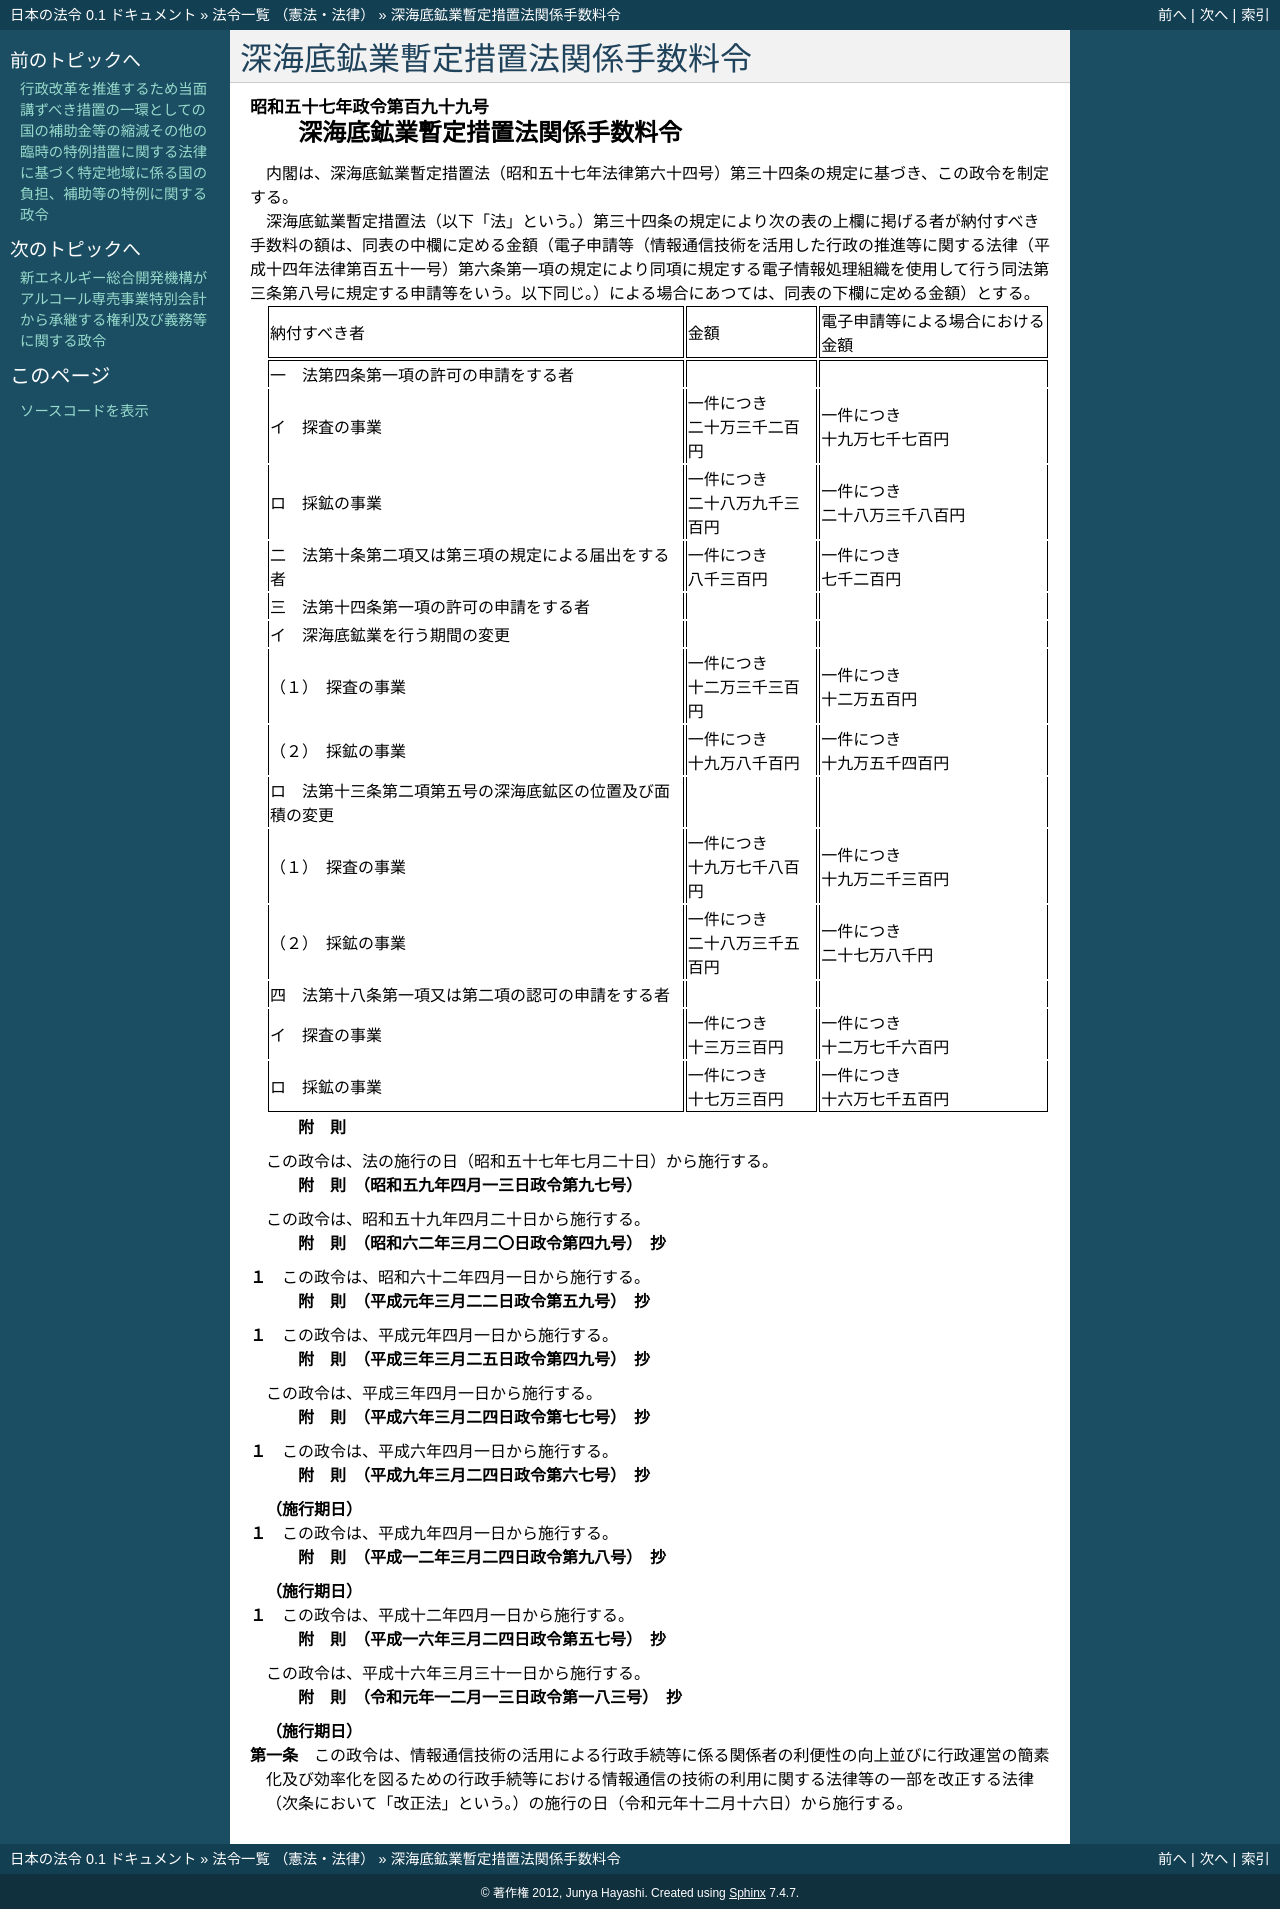

repository: ledmonster/japanese-law · page: doc/357/357CO0000000199_20191216_501CO0000000183.html · generator: sphinx

.. _357CO0000000199_20191216_501CO0000000183:

:orphan:

================================
深海底鉱業暫定措置法関係手数料令
================================

.. raw:: html
    
    
    <main id="contentsLaw" class="active">
    <div id="innerDocument" class="active">
    
    
    
    
    <div style="margin-bottom: 12px;">
    <div id="lawTitleNo" style="font-size: 1.067rem; font-weight: bold;" class="_shokanBoxParent">昭和五十七年政令第百九十九号<div class="_shokanBox"></div>
    <div class="_inyoBox" id="_inyo_"></div>
    </div>
    <div id="lawTitle" style="margin-left: 3rem; font-size: 1.5rem; font-weight: bold; line-height: 1.25em;" class="_shokanBoxParent">
    <span data-xpath="">深海底鉱業暫定措置法関係手数料令</span><div class="_shokanBox" id="_shokan_"><div class="_shokanBtnIcons"></div></div>
    <div class="_inyoBox" id="_inyo_"></div>
    </div>
    </div><section id="EnactStatement" class="active EnactStatement"><div class="_div_EnactStatement _shokanBoxParent" style="text-indent: 1em;">
    <span data-xpath="">内閣は、深海底鉱業暫定措置法（昭和五十七年法律第六十四号）第三十四条の規定に基づき、この政令を制定する。</span><div class="_shokanBox" id="_shokan_"><div class="_shokanBtnIcons"></div></div>
    <div class="_inyoBox" id="_inyo_"></div>
    </div></section><section id="MainProvision" class="active MainProvision"><section class="active Paragraph"><div style="text-indent: 1em;" class="_div_ParagraphSentence _shokanBoxParent">
    <span data-xpath="">深海底鉱業暫定措置法（以下「法」という。）第三十四条の規定により次の表の上欄に掲げる者が納付すべき手数料の額は、同表の中欄に定める金額（電子申請等（情報通信技術を活用した行政の推進等に関する法律（平成十四年法律第百五十一号）第六条第一項の規定により同項に規定する電子情報処理組織を使用して行う同法第三条第八号に規定する申請等をいう。以下同じ。）による場合にあつては、同表の下欄に定める金額）とする。</span><div class="_shokanBox" id="_shokan_"><div class="_shokanBtnIcons"></div></div>
    <div class="_inyoBox" id="_inyo_"></div>
    </div>
    <div class="_shokanBoxParent">
    <table class="Table" style="margin-left: 1em;">
    <tr class="TableRow">
    <td style="border-top: black solid 1px; border-bottom: black solid 1px; border-left: black solid 1px; border-right: black solid 1px;" class="col-pad"><div><span data-xpath="">納付すべき者</span></div></td>
    <td style="border-top: black solid 1px; border-bottom: black solid 1px; border-left: black solid 1px; border-right: black solid 1px;" class="col-pad"><div><span data-xpath="">金額</span></div></td>
    <td style="border-top: black solid 1px; border-bottom: black solid 1px; border-left: black solid 1px; border-right: black solid 1px;" class="col-pad"><div><span data-xpath="">電子申請等による場合における金額</span></div></td>
    </tr>
    <tr class="TableRow">
    <td style="border-top: black solid 1px; border-bottom: black none 1px; border-left: black solid 1px; border-right: black solid 1px;" class="col-pad"><div><span data-xpath="">一　法第四条第一項の許可の申請をする者</span></div></td>
    <td style="border-top: black solid 1px; border-bottom: black none 1px; border-left: black solid 1px; border-right: black solid 1px;" class="col-pad"><div><span data-xpath="">　</span></div></td>
    <td style="border-top: black solid 1px; border-bottom: black none 1px; border-left: black solid 1px; border-right: black solid 1px;" class="col-pad"><div><span data-xpath="">　</span></div></td>
    </tr>
    <tr class="TableRow">
    <td style="border-top: black none 1px; border-bottom: black none 1px; border-left: black solid 1px; border-right: black solid 1px;" class="col-pad"><div><span data-xpath="">イ　探査の事業</span></div></td>
    <td style="border-top: black none 1px; border-bottom: black none 1px; border-left: black solid 1px; border-right: black solid 1px;" class="col-pad"><div>
    <span data-xpath="">一件につき</span><br><span data-xpath="">二十万三千二百円</span>
    </div></td>
    <td style="border-top: black none 1px; border-bottom: black none 1px; border-left: black solid 1px; border-right: black solid 1px;" class="col-pad"><div>
    <span data-xpath="">一件につき</span><br><span data-xpath="">十九万七千七百円</span>
    </div></td>
    </tr>
    <tr class="TableRow">
    <td style="border-top: black none 1px; border-bottom: black none 1px; border-left: black solid 1px; border-right: black solid 1px;" class="col-pad"><div><span data-xpath="">ロ　採鉱の事業</span></div></td>
    <td style="border-top: black none 1px; border-bottom: black none 1px; border-left: black solid 1px; border-right: black solid 1px;" class="col-pad"><div>
    <span data-xpath="">一件につき</span><br><span data-xpath="">二十八万九千三百円</span>
    </div></td>
    <td style="border-top: black none 1px; border-bottom: black none 1px; border-left: black solid 1px; border-right: black solid 1px;" class="col-pad"><div>
    <span data-xpath="">一件につき</span><br><span data-xpath="">二十八万三千八百円</span>
    </div></td>
    </tr>
    <tr class="TableRow">
    <td style="border-top: black none 1px; border-bottom: black none 1px; border-left: black solid 1px; border-right: black solid 1px;" class="col-pad"><div><span data-xpath="">二　法第十条第二項又は第三項の規定による届出をする者</span></div></td>
    <td style="border-top: black none 1px; border-bottom: black none 1px; border-left: black solid 1px; border-right: black solid 1px;" class="col-pad"><div>
    <span data-xpath="">一件につき</span><br><span data-xpath="">八千三百円</span>
    </div></td>
    <td style="border-top: black none 1px; border-bottom: black none 1px; border-left: black solid 1px; border-right: black solid 1px;" class="col-pad"><div>
    <span data-xpath="">一件につき</span><br><span data-xpath="">七千二百円</span>
    </div></td>
    </tr>
    <tr class="TableRow">
    <td style="border-top: black none 1px; border-bottom: black none 1px; border-left: black solid 1px; border-right: black solid 1px;" class="col-pad"><div><span data-xpath="">三　法第十四条第一項の許可の申請をする者</span></div></td>
    <td style="border-top: black none 1px; border-bottom: black none 1px; border-left: black solid 1px; border-right: black solid 1px;" class="col-pad"><div><span data-xpath="">　</span></div></td>
    <td style="border-top: black none 1px; border-bottom: black none 1px; border-left: black solid 1px; border-right: black solid 1px;" class="col-pad"><div><span data-xpath="">　</span></div></td>
    </tr>
    <tr class="TableRow">
    <td style="border-top: black none 1px; border-bottom: black none 1px; border-left: black solid 1px; border-right: black solid 1px;" class="col-pad"><div><span data-xpath="">イ　深海底鉱業を行う期間の変更</span></div></td>
    <td style="border-top: black none 1px; border-bottom: black none 1px; border-left: black solid 1px; border-right: black solid 1px;" class="col-pad"><div><span data-xpath="">　</span></div></td>
    <td style="border-top: black none 1px; border-bottom: black none 1px; border-left: black solid 1px; border-right: black solid 1px;" class="col-pad"><div><span data-xpath="">　</span></div></td>
    </tr>
    <tr class="TableRow">
    <td style="border-top: black none 1px; border-bottom: black none 1px; border-left: black solid 1px; border-right: black solid 1px;" class="col-pad"><div><span data-xpath="">（１）　探査の事業</span></div></td>
    <td style="border-top: black none 1px; border-bottom: black none 1px; border-left: black solid 1px; border-right: black solid 1px;" class="col-pad"><div>
    <span data-xpath="">一件につき</span><br><span data-xpath="">十二万三千三百円</span>
    </div></td>
    <td style="border-top: black none 1px; border-bottom: black none 1px; border-left: black solid 1px; border-right: black solid 1px;" class="col-pad"><div>
    <span data-xpath="">一件につき</span><br><span data-xpath="">十二万五百円</span>
    </div></td>
    </tr>
    <tr class="TableRow">
    <td style="border-top: black none 1px; border-bottom: black none 1px; border-left: black solid 1px; border-right: black solid 1px;" class="col-pad"><div><span data-xpath="">（２）　採鉱の事業</span></div></td>
    <td style="border-top: black none 1px; border-bottom: black none 1px; border-left: black solid 1px; border-right: black solid 1px;" class="col-pad"><div>
    <span data-xpath="">一件につき</span><br><span data-xpath="">十九万八千百円</span>
    </div></td>
    <td style="border-top: black none 1px; border-bottom: black none 1px; border-left: black solid 1px; border-right: black solid 1px;" class="col-pad"><div>
    <span data-xpath="">一件につき</span><br><span data-xpath="">十九万五千四百円</span>
    </div></td>
    </tr>
    <tr class="TableRow">
    <td style="border-top: black none 1px; border-bottom: black none 1px; border-left: black solid 1px; border-right: black solid 1px;" class="col-pad"><div><span data-xpath="">ロ　法第十三条第二項第五号の深海底鉱区の位置及び面積の変更</span></div></td>
    <td style="border-top: black none 1px; border-bottom: black none 1px; border-left: black solid 1px; border-right: black solid 1px;" class="col-pad"><div><span data-xpath="">　</span></div></td>
    <td style="border-top: black none 1px; border-bottom: black none 1px; border-left: black solid 1px; border-right: black solid 1px;" class="col-pad"><div><span data-xpath="">　</span></div></td>
    </tr>
    <tr class="TableRow">
    <td style="border-top: black none 1px; border-bottom: black none 1px; border-left: black solid 1px; border-right: black solid 1px;" class="col-pad"><div><span data-xpath="">（１）　探査の事業</span></div></td>
    <td style="border-top: black none 1px; border-bottom: black none 1px; border-left: black solid 1px; border-right: black solid 1px;" class="col-pad"><div>
    <span data-xpath="">一件につき</span><br><span data-xpath="">十九万七千八百円</span>
    </div></td>
    <td style="border-top: black none 1px; border-bottom: black none 1px; border-left: black solid 1px; border-right: black solid 1px;" class="col-pad"><div>
    <span data-xpath="">一件につき</span><br><span data-xpath="">十九万二千三百円</span>
    </div></td>
    </tr>
    <tr class="TableRow">
    <td style="border-top: black none 1px; border-bottom: black none 1px; border-left: black solid 1px; border-right: black solid 1px;" class="col-pad"><div><span data-xpath="">（２）　採鉱の事業</span></div></td>
    <td style="border-top: black none 1px; border-bottom: black none 1px; border-left: black solid 1px; border-right: black solid 1px;" class="col-pad"><div>
    <span data-xpath="">一件につき</span><br><span data-xpath="">二十八万三千五百円</span>
    </div></td>
    <td style="border-top: black none 1px; border-bottom: black none 1px; border-left: black solid 1px; border-right: black solid 1px;" class="col-pad"><div>
    <span data-xpath="">一件につき</span><br><span data-xpath="">二十七万八千円</span>
    </div></td>
    </tr>
    <tr class="TableRow">
    <td style="border-top: black none 1px; border-bottom: black none 1px; border-left: black solid 1px; border-right: black solid 1px;" class="col-pad"><div><span data-xpath="">四　法第十八条第一項又は第二項の認可の申請をする者</span></div></td>
    <td style="border-top: black none 1px; border-bottom: black none 1px; border-left: black solid 1px; border-right: black solid 1px;" class="col-pad"><div><span data-xpath="">　</span></div></td>
    <td style="border-top: black none 1px; border-bottom: black none 1px; border-left: black solid 1px; border-right: black solid 1px;" class="col-pad"><div><span data-xpath="">　</span></div></td>
    </tr>
    <tr class="TableRow">
    <td style="border-top: black none 1px; border-bottom: black none 1px; border-left: black solid 1px; border-right: black solid 1px;" class="col-pad"><div><span data-xpath="">イ　探査の事業</span></div></td>
    <td style="border-top: black none 1px; border-bottom: black none 1px; border-left: black solid 1px; border-right: black solid 1px;" class="col-pad"><div>
    <span data-xpath="">一件につき</span><br><span data-xpath="">十三万三百円</span>
    </div></td>
    <td style="border-top: black none 1px; border-bottom: black none 1px; border-left: black solid 1px; border-right: black solid 1px;" class="col-pad"><div>
    <span data-xpath="">一件につき</span><br><span data-xpath="">十二万七千六百円</span>
    </div></td>
    </tr>
    <tr class="TableRow">
    <td style="border-top: black none 1px; border-bottom: black solid 1px; border-left: black solid 1px; border-right: black solid 1px;" class="col-pad"><div><span data-xpath="">ロ　採鉱の事業</span></div></td>
    <td style="border-top: black none 1px; border-bottom: black solid 1px; border-left: black solid 1px; border-right: black solid 1px;" class="col-pad"><div>
    <span data-xpath="">一件につき</span><br><span data-xpath="">十七万三百円</span>
    </div></td>
    <td style="border-top: black none 1px; border-bottom: black solid 1px; border-left: black solid 1px; border-right: black solid 1px;" class="col-pad"><div>
    <span data-xpath="">一件につき</span><br><span data-xpath="">十六万七千五百円</span>
    </div></td>
    </tr>
    </table>
    <div class="_shokanBox"></div>
    <div class="_inyoBox"></div>
    </div></section></section><section id="" class="active SupplProvision"><div class="_div_SupplProvisionLabel SupplProvisionLabel _shokanBoxParent" style="margin-bottom: 10px; margin-left: 3em; font-weight: bold;">
    <span data-xpath="">附　則</span><div class="_shokanBox" id="_shokan_"><div class="_shokanBtnIcons"></div></div>
    <div class="_inyoBox" id="_inyo_"></div>
    </div>
    <section class="active Paragraph"><div style="text-indent: 1em;" class="_div_ParagraphSentence _shokanBoxParent">
    <span data-xpath="">この政令は、法の施行の日（昭和五十七年七月二十日）から施行する。</span><div class="_shokanBox" id="_shokan_"><div class="_shokanBtnIcons"></div></div>
    <div class="_inyoBox" id="_inyo_"></div>
    </div></section></section><section id="" class="active SupplProvision"><div class="_div_SupplProvisionLabel SupplProvisionLabel _shokanBoxParent" style="margin-bottom: 10px; margin-left: 3em; font-weight: bold;">
    <span data-xpath="">附　則</span>　（昭和五九年四月一三日政令第九七号）<div class="_shokanBox" id="_shokan_"><div class="_shokanBtnIcons"></div></div>
    <div class="_inyoBox" id="_inyo_"></div>
    </div>
    <section class="active Paragraph"><div style="text-indent: 1em;" class="_div_ParagraphSentence _shokanBoxParent">
    <span data-xpath="">この政令は、昭和五十九年四月二十日から施行する。</span><div class="_shokanBox" id="_shokan_"><div class="_shokanBtnIcons"></div></div>
    <div class="_inyoBox" id="_inyo_"></div>
    </div></section></section><section id="" class="active SupplProvision"><div class="_div_SupplProvisionLabel SupplProvisionLabel _shokanBoxParent" style="margin-bottom: 10px; margin-left: 3em; font-weight: bold;">
    <span data-xpath="">附　則</span>　（昭和六二年三月二〇日政令第四九号）　抄<div class="_shokanBox" id="_shokan_"><div class="_shokanBtnIcons"></div></div>
    <div class="_inyoBox" id="_inyo_"></div>
    </div>
    <section class="active Paragraph"><div style="margin-left: 1em; text-indent: -1em;" class="_div_ParagraphSentence _shokanBoxParent">
    <span style="font-weight: bold;">１</span>　<span data-xpath="">この政令は、昭和六十二年四月一日から施行する。</span><div class="_shokanBox" id="_shokan_"><div class="_shokanBtnIcons"></div></div>
    <div class="_inyoBox" id="_inyo_"></div>
    </div></section></section><section id="" class="active SupplProvision"><div class="_div_SupplProvisionLabel SupplProvisionLabel _shokanBoxParent" style="margin-bottom: 10px; margin-left: 3em; font-weight: bold;">
    <span data-xpath="">附　則</span>　（平成元年三月二二日政令第五九号）　抄<div class="_shokanBox" id="_shokan_"><div class="_shokanBtnIcons"></div></div>
    <div class="_inyoBox" id="_inyo_"></div>
    </div>
    <section class="active Paragraph"><div style="margin-left: 1em; text-indent: -1em;" class="_div_ParagraphSentence _shokanBoxParent">
    <span style="font-weight: bold;">１</span>　<span data-xpath="">この政令は、平成元年四月一日から施行する。</span><div class="_shokanBox" id="_shokan_"><div class="_shokanBtnIcons"></div></div>
    <div class="_inyoBox" id="_inyo_"></div>
    </div></section></section><section id="" class="active SupplProvision"><div class="_div_SupplProvisionLabel SupplProvisionLabel _shokanBoxParent" style="margin-bottom: 10px; margin-left: 3em; font-weight: bold;">
    <span data-xpath="">附　則</span>　（平成三年三月二五日政令第四九号）　抄<div class="_shokanBox" id="_shokan_"><div class="_shokanBtnIcons"></div></div>
    <div class="_inyoBox" id="_inyo_"></div>
    </div>
    <section class="active Paragraph"><div style="text-indent: 1em;" class="_div_ParagraphSentence _shokanBoxParent">
    <span data-xpath="">この政令は、平成三年四月一日から施行する。</span><div class="_shokanBox" id="_shokan_"><div class="_shokanBtnIcons"></div></div>
    <div class="_inyoBox" id="_inyo_"></div>
    </div></section></section><section id="" class="active SupplProvision"><div class="_div_SupplProvisionLabel SupplProvisionLabel _shokanBoxParent" style="margin-bottom: 10px; margin-left: 3em; font-weight: bold;">
    <span data-xpath="">附　則</span>　（平成六年三月二四日政令第七七号）　抄<div class="_shokanBox" id="_shokan_"><div class="_shokanBtnIcons"></div></div>
    <div class="_inyoBox" id="_inyo_"></div>
    </div>
    <section class="active Paragraph"><div style="margin-left: 1em; text-indent: -1em;" class="_div_ParagraphSentence _shokanBoxParent">
    <span style="font-weight: bold;">１</span>　<span data-xpath="">この政令は、平成六年四月一日から施行する。</span><div class="_shokanBox" id="_shokan_"><div class="_shokanBtnIcons"></div></div>
    <div class="_inyoBox" id="_inyo_"></div>
    </div></section></section><section id="" class="active SupplProvision"><div class="_div_SupplProvisionLabel SupplProvisionLabel _shokanBoxParent" style="margin-bottom: 10px; margin-left: 3em; font-weight: bold;">
    <span data-xpath="">附　則</span>　（平成九年三月二四日政令第六七号）　抄<div class="_shokanBox" id="_shokan_"><div class="_shokanBtnIcons"></div></div>
    <div class="_inyoBox" id="_inyo_"></div>
    </div>
    <section class="active Paragraph"><div id="" style="margin-left: 1em; font-weight: bold;" class="_div_ParagraphCaption _shokanBoxParent">
    <span data-xpath="">（施行期日）</span><div class="_shokanBox"></div>
    <div class="_inyoBox"></div>
    </div>
    <div style="margin-left: 1em; text-indent: -1em;" class="_div_ParagraphSentence _shokanBoxParent">
    <span style="font-weight: bold;">１</span>　<span data-xpath="">この政令は、平成九年四月一日から施行する。</span><div class="_shokanBox" id="_shokan_"><div class="_shokanBtnIcons"></div></div>
    <div class="_inyoBox" id="_inyo_"></div>
    </div></section></section><section id="" class="active SupplProvision"><div class="_div_SupplProvisionLabel SupplProvisionLabel _shokanBoxParent" style="margin-bottom: 10px; margin-left: 3em; font-weight: bold;">
    <span data-xpath="">附　則</span>　（平成一二年三月二四日政令第九八号）　抄<div class="_shokanBox" id="_shokan_"><div class="_shokanBtnIcons"></div></div>
    <div class="_inyoBox" id="_inyo_"></div>
    </div>
    <section class="active Paragraph"><div id="" style="margin-left: 1em; font-weight: bold;" class="_div_ParagraphCaption _shokanBoxParent">
    <span data-xpath="">（施行期日）</span><div class="_shokanBox"></div>
    <div class="_inyoBox"></div>
    </div>
    <div style="margin-left: 1em; text-indent: -1em;" class="_div_ParagraphSentence _shokanBoxParent">
    <span style="font-weight: bold;">１</span>　<span data-xpath="">この政令は、平成十二年四月一日から施行する。</span><div class="_shokanBox" id="_shokan_"><div class="_shokanBtnIcons"></div></div>
    <div class="_inyoBox" id="_inyo_"></div>
    </div></section></section><section id="" class="active SupplProvision"><div class="_div_SupplProvisionLabel SupplProvisionLabel _shokanBoxParent" style="margin-bottom: 10px; margin-left: 3em; font-weight: bold;">
    <span data-xpath="">附　則</span>　（平成一六年三月二四日政令第五七号）　抄<div class="_shokanBox" id="_shokan_"><div class="_shokanBtnIcons"></div></div>
    <div class="_inyoBox" id="_inyo_"></div>
    </div>
    <section class="active Paragraph"><div style="text-indent: 1em;" class="_div_ParagraphSentence _shokanBoxParent">
    <span data-xpath="">この政令は、平成十六年三月三十一日から施行する。</span><div class="_shokanBox" id="_shokan_"><div class="_shokanBtnIcons"></div></div>
    <div class="_inyoBox" id="_inyo_"></div>
    </div></section></section><section id="" class="active SupplProvision"><div class="_div_SupplProvisionLabel SupplProvisionLabel _shokanBoxParent" style="margin-bottom: 10px; margin-left: 3em; font-weight: bold;">
    <span data-xpath="">附　則</span>　（令和元年一二月一三日政令第一八三号）　抄<div class="_shokanBox" id="_shokan_"><div class="_shokanBtnIcons"></div></div>
    <div class="_inyoBox" id="_inyo_"></div>
    </div>
    <section id="" class="active Article"><div style="margin-left: 1em; font-weight: bold;" class="_div_ArticleCaption _shokanBoxParent">
    <span data-xpath="">（施行期日）</span><div class="_shokanBox" id="_shokan_"><div class="_shokanBtnIcons"></div></div>
    <div class="_inyoBox" id="_inyo_"></div>
    </div>
    <div style="margin-left: 1em; text-indent: -1em;" id="" class="_div_ArticleTitle _shokanBoxParent">
    <span style="font-weight: bold;">第一条</span>　<span data-xpath="">この政令は、情報通信技術の活用による行政手続等に係る関係者の利便性の向上並びに行政運営の簡素化及び効率化を図るための行政手続等における情報通信の技術の利用に関する法律等の一部を改正する法律（次条において「改正法」という。）の施行の日（令和元年十二月十六日）から施行する。</span><div class="_shokanBox" id="_shokan_"><div class="_shokanBtnIcons"></div></div>
    <div class="_inyoBox" id="_inyo_"></div>
    </div></section></section>
    
    
    
    
    
    </div>
    </main>
    
    
